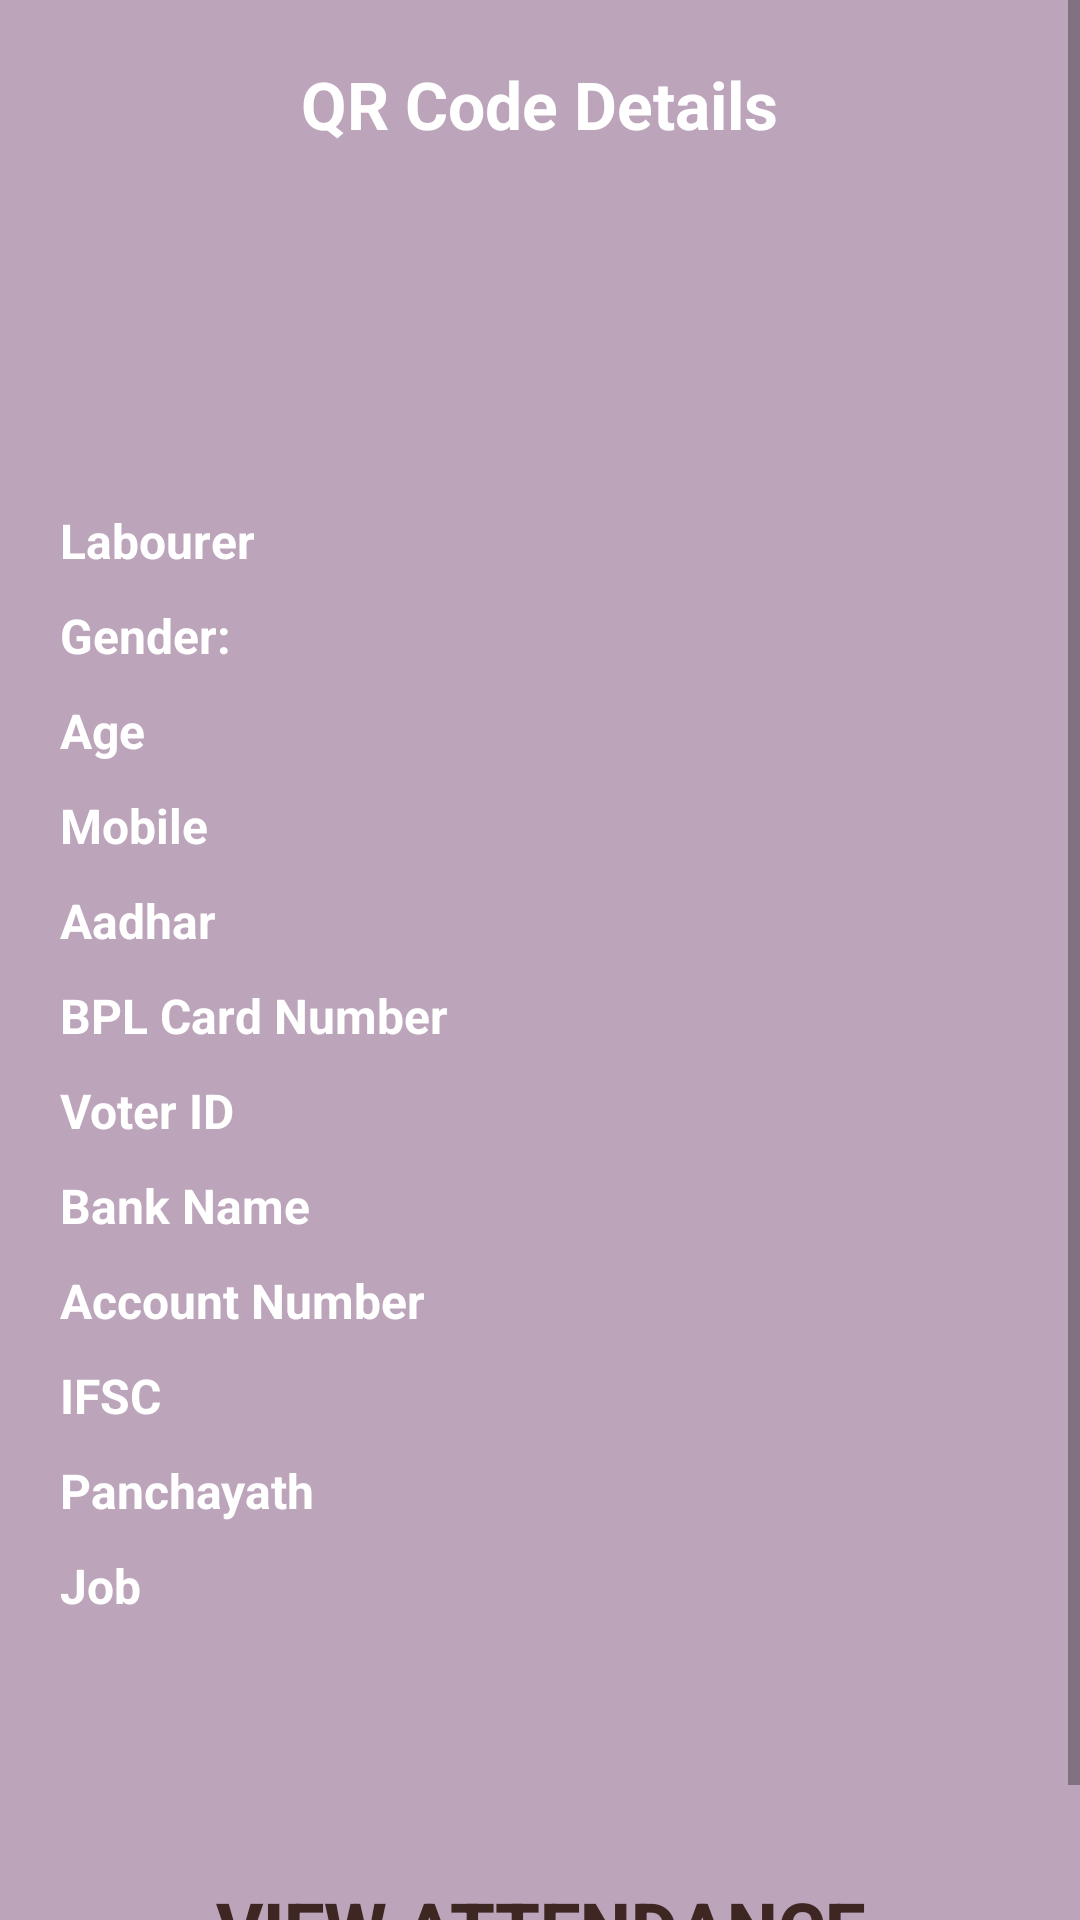

Reconstruct the res/layout file that produces this screen, plus the resources it refers to.
<!-- AndroidManifest.xml: application theme AppTheme -->
<!-- res/layout/activity_viewqrcodedetails.xml -->
<?xml version="1.0" encoding="utf-8"?>
<ScrollView
    xmlns:android="http://schemas.android.com/apk/res/android"
    android:layout_width="match_parent"
    android:layout_height="match_parent"
    android:fillViewport="true"
    >
    <LinearLayout
        android:orientation="vertical"
        android:layout_width="match_parent"
        android:layout_height="match_parent"
        android:background="@color/background"
        android:padding="20dp"
        >

        <TextView
            android:layout_width="wrap_content"
            android:layout_height="wrap_content"
            android:text="@string/QR_CODE_DETAILS"
            android:textColor="@android:color/white"
            android:textSize="22sp"
            android:textStyle="bold"
            android:layout_gravity="center"/>

        <ImageView
            android:layout_width="100dp"
            android:layout_height="100dp"
            android:layout_gravity="center"
            android:layout_marginTop="10dp"
            android:id="@+id/image"/>

        <TableLayout
            android:layout_width="match_parent"
            android:layout_height="wrap_content"
            android:stretchColumns="1"
            >

            <TableRow android:layout_marginTop="10dp">

                <TextView
                    android:layout_width="wrap_content"
                    android:layout_height="wrap_content"
                    android:text="@string/LABOURER"
                    android:textColor="@android:color/white"
                    android:textSize="16sp"
                    android:textStyle="bold"
                    />

                <TextView
                    android:layout_width="match_parent"
                    android:layout_height="wrap_content"
                    android:id="@+id/name"
                    android:textColor="@android:color/white"
                    android:textSize="16sp"
                    />

            </TableRow>

            <TableRow android:layout_marginTop="10dp">

                <TextView
                    android:layout_width="wrap_content"
                    android:layout_height="wrap_content"
                    android:text="@string/GENDER"
                    android:textColor="@android:color/white"
                    android:textSize="16sp"
                    android:textStyle="bold"
                    />

                <TextView
                    android:layout_width="match_parent"
                    android:layout_height="wrap_content"
                    android:id="@+id/gender"
                    android:textColor="@android:color/white"
                    android:textSize="16sp"
                    />

            </TableRow>

            <TableRow android:layout_marginTop="10dp">

                <TextView
                    android:layout_width="wrap_content"
                    android:layout_height="wrap_content"
                    android:text="@string/AGE"
                    android:textColor="@android:color/white"
                    android:textSize="16sp"
                    android:textStyle="bold"
                    />

                <TextView
                    android:layout_width="match_parent"
                    android:layout_height="wrap_content"
                    android:id="@+id/age"
                    android:textColor="@android:color/white"
                    android:textSize="16sp"
                    />

            </TableRow>

            <TableRow android:layout_marginTop="10dp">

                <TextView
                    android:layout_width="wrap_content"
                    android:layout_height="wrap_content"
                    android:text="@string/MOBILE"
                    android:textColor="@android:color/white"
                    android:textSize="16sp"
                    android:textStyle="bold"
                    />

                <TextView
                    android:layout_width="match_parent"
                    android:layout_height="wrap_content"
                    android:id="@+id/mobile"
                    android:textColor="@android:color/white"
                    android:textSize="16sp"
                    />

            </TableRow>

            <TableRow android:layout_marginTop="10dp">

                <TextView
                    android:layout_width="wrap_content"
                    android:layout_height="wrap_content"
                    android:text="@string/AADHAR"
                    android:textColor="@android:color/white"
                    android:textSize="16sp"
                    android:textStyle="bold"
                    />

                <TextView
                    android:layout_width="match_parent"
                    android:layout_height="wrap_content"
                    android:id="@+id/aadhar"
                    android:textColor="@android:color/white"
                    android:textSize="16sp"
                    />

            </TableRow>

            <TableRow android:layout_marginTop="10dp">

                <TextView
                    android:layout_width="wrap_content"
                    android:layout_height="wrap_content"
                    android:text="@string/BPL_CARD"
                    android:textColor="@android:color/white"
                    android:textSize="16sp"
                    android:textStyle="bold"
                    />

                <TextView
                    android:layout_width="match_parent"
                    android:layout_height="wrap_content"
                    android:id="@+id/bpl"
                    android:textColor="@android:color/white"
                    android:textSize="16sp"
                    />

            </TableRow>

            <TableRow android:layout_marginTop="10dp">

                <TextView
                    android:layout_width="wrap_content"
                    android:layout_height="wrap_content"
                    android:text="@string/VOTER_ID"
                    android:textColor="@android:color/white"
                    android:textSize="16sp"
                    android:textStyle="bold"
                    />

                <TextView
                    android:layout_width="match_parent"
                    android:layout_height="wrap_content"
                    android:id="@+id/voter"
                    android:textColor="@android:color/white"
                    android:textSize="16sp"
                    />

            </TableRow>

            <TableRow android:layout_marginTop="10dp">

                <TextView
                    android:layout_width="wrap_content"
                    android:layout_height="wrap_content"
                    android:text="@string/BANK"
                    android:textColor="@android:color/white"
                    android:textSize="16sp"
                    android:textStyle="bold"
                    />

                <TextView
                    android:layout_width="match_parent"
                    android:layout_height="wrap_content"
                    android:id="@+id/bank"
                    android:textColor="@android:color/white"
                    android:textSize="16sp"
                    />

            </TableRow>

            <TableRow android:layout_marginTop="10dp">

                <TextView
                    android:layout_width="wrap_content"
                    android:layout_height="wrap_content"
                    android:text="@string/ACCOUNT"
                    android:textColor="@android:color/white"
                    android:textSize="16sp"
                    android:textStyle="bold"
                    />

                <TextView
                    android:layout_width="match_parent"
                    android:layout_height="wrap_content"
                    android:id="@+id/account"
                    android:textColor="@android:color/white"
                    android:textSize="16sp"
                    />

            </TableRow>

            <TableRow android:layout_marginTop="10dp">

                <TextView
                    android:layout_width="wrap_content"
                    android:layout_height="wrap_content"
                    android:text="@string/IFSC"
                    android:textColor="@android:color/white"
                    android:textSize="16sp"
                    android:textStyle="bold"
                    />

                <TextView
                    android:layout_width="match_parent"
                    android:layout_height="wrap_content"
                    android:id="@+id/ifsc"
                    android:textColor="@android:color/white"
                    android:textSize="16sp"
                    />

            </TableRow>

            <TableRow android:layout_marginTop="10dp">

                <TextView
                    android:layout_width="wrap_content"
                    android:layout_height="wrap_content"
                    android:text="@string/PANCHAYATH"
                    android:textColor="@android:color/white"
                    android:textSize="16sp"
                    android:textStyle="bold"
                    />

                <TextView
                    android:layout_width="match_parent"
                    android:layout_height="wrap_content"
                    android:id="@+id/panchayath"
                    android:textColor="@android:color/white"
                    android:textSize="16sp"
                    />

            </TableRow>

        </TableLayout>

                <TextView
                    android:layout_width="wrap_content"
                    android:layout_height="wrap_content"
                    android:text="@string/JOB"
                    android:textColor="@android:color/white"
                    android:textSize="16sp"
                    android:layout_marginTop="10dp"
                    android:textStyle="bold"
                    />

                <TextView
                    android:layout_width="match_parent"
                    android:layout_height="wrap_content"
                    android:id="@+id/job"
                    android:layout_marginTop="5dp"
                    android:textColor="@android:color/white"
                    android:textSize="16sp"
                    />



        <Button
            style="@style/ButtonStyle"
            android:layout_marginTop="50dp"
            android:onClick="viewAttendance"
            android:text="@string/VIEW_ATTENDANCE"
            />


    </LinearLayout>
</ScrollView>
<!-- resources referenced by this layout -->
<resources>
  <color name="background">#bca4ba</color>
  <string name="AADHAR">Aadhar</string>
  <string name="ACCOUNT">Account Number</string>
  <string name="AGE">Age</string>
  <string name="BANK">Bank Name</string>
  <string name="BPL_CARD">BPL Card Number</string>
  <string name="GENDER">Gender:</string>
  <string name="IFSC">IFSC</string>
  <string name="JOB">Job</string>
  <string name="LABOURER">Labourer</string>
  <string name="MOBILE">Mobile</string>
  <string name="PANCHAYATH">Panchayath</string>
  <string name="QR_CODE_DETAILS">QR Code Details</string>
  <string name="VIEW_ATTENDANCE">View Attendance</string>
  <string name="VOTER_ID">Voter ID</string>
  <style name="ButtonStyle">
          <item name="android:layout_width">match_parent</item>
          <item name="android:layout_height">wrap_content</item>
          <item name="android:gravity">center</item>
          <item name="android:background">@drawable/button_selector</item>
          <item name="android:textStyle">bold</item>
          <item name="android:textColor">@color/buttonTextColor</item>
          <item name="android:textSize">24sp</item>
          <item name="android:padding">10dp</item>
      </style>
  <style name="AppTheme" parent="Theme.AppCompat.Light.DarkActionBar">
          
          <item name="colorPrimary">@color/colorPrimary</item>
          <item name="colorPrimaryDark">@color/colorPrimaryDark</item>
          <item name="colorAccent">@color/colorAccent</item>
      </style>
  <color name="buttonTextColor">#3e2723</color>
  <color name="colorPrimary">#8d6e63</color>
  <color name="colorPrimaryDark">#5d4037</color>
  <color name="colorAccent">#4e342e</color>
</resources>
